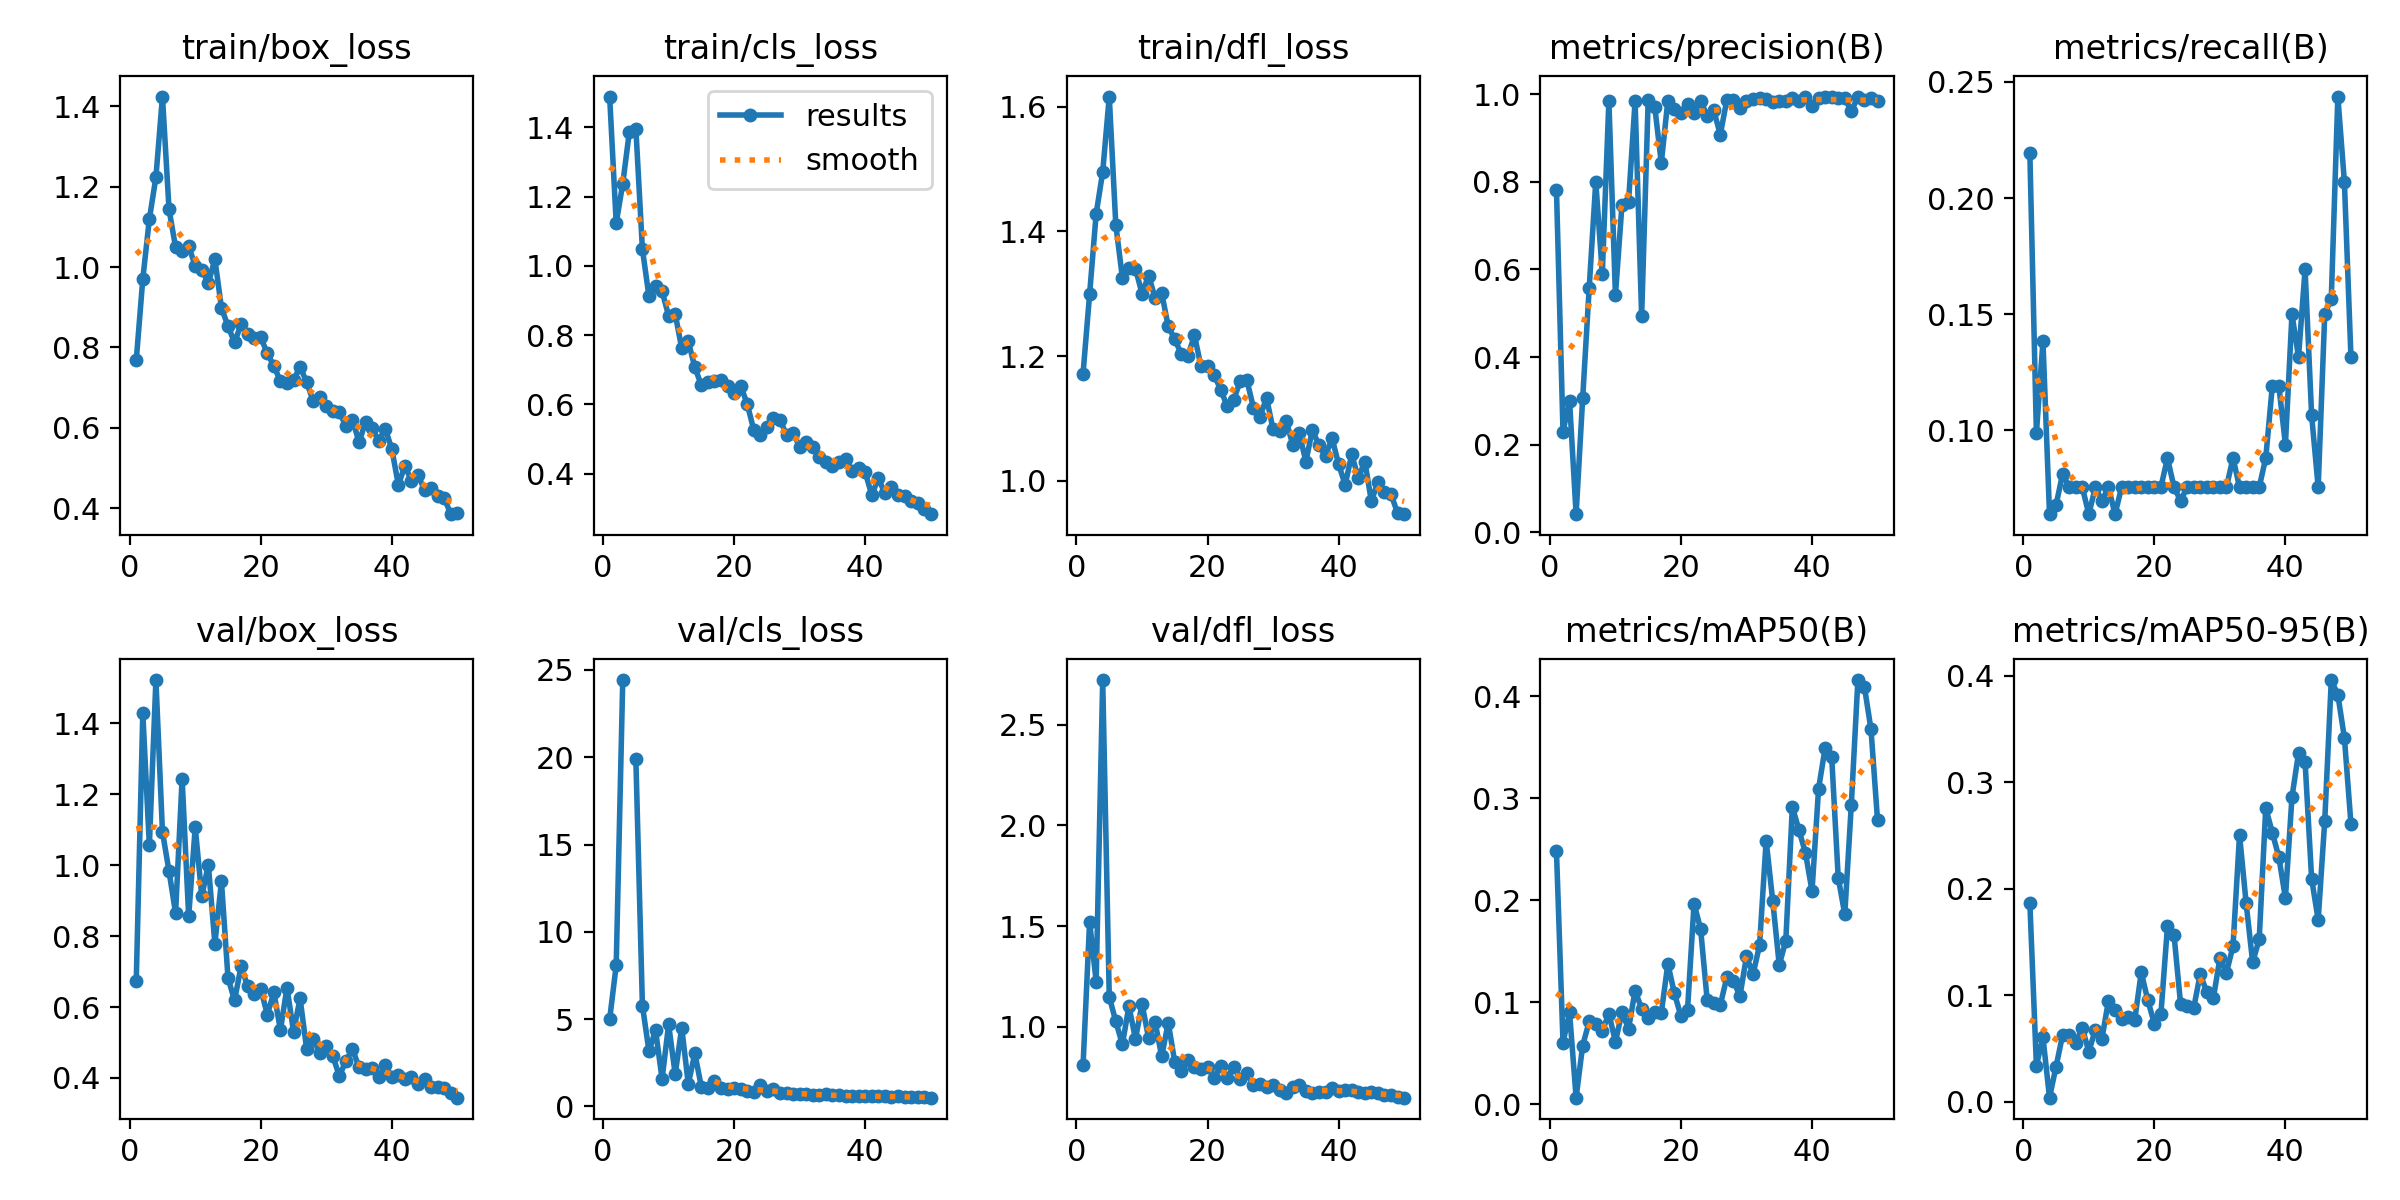

Source data for this figure (header and first rows):
epoch, train/box_loss, train/cls_loss, train/dfl_loss, metrics/precision(B), metrics/recall(B), metrics/mAP50(B), metrics/mAP50-95(B), val/box_loss, val/cls_loss, val/dfl_loss, lr/pg0, lr/pg1, lr/pg2
1, 0.7678, 1.488, 1.172, 0.7823, 0.2195, 0.2483, 0.187, 0.6734, 4.997, 0.8085, 0.0005421, 0.0005421, 0.0005421
2, 0.9704, 1.123, 1.299, 0.2301, 0.09868, 0.06057, 0.03408, 1.429, 8.079, 1.522, 0.001076, 0.001076, 0.001076
3, 1.119, 1.237, 1.428, 0.3006, 0.1383, 0.09007, 0.06073, 1.056, 24.42, 1.224, 0.001588, 0.001588, 0.001588
4, 1.223, 1.386, 1.495, 0.04162, 0.0638, 0.00663, 0.00399, 1.522, inf, 2.721, 0.001568, 0.001568, 0.001568
5, 1.424, 1.396, 1.616, 0.3057, 0.06772, 0.05769, 0.03322, 1.094, 19.89, 1.148, 0.001568, 0.001568, 0.001568
6, 1.144, 1.048, 1.41, 0.5588, 0.08124, 0.08125, 0.06291, 0.9832, 5.779, 1.027, 0.001535, 0.001535, 0.001535
7, 1.049, 0.9117, 1.326, 0.8003, 0.07542, 0.07832, 0.06265, 0.865, 3.16, 0.9122, 0.001502, 0.001502, 0.001502
8, 1.04, 0.943, 1.341, 0.5908, 0.07542, 0.07189, 0.05572, 1.244, 4.377, 1.102, 0.001469, 0.001469, 0.001469
9, 1.051, 0.9267, 1.34, 0.9847, 0.07542, 0.08893, 0.06956, 0.8559, 1.573, 0.9395, 0.001436, 0.001436, 0.001436
10, 1.003, 0.8555, 1.3, 0.5416, 0.0638, 0.06144, 0.04724, 1.107, 4.695, 1.113, 0.001403, 0.001403, 0.001403
11, 0.9935, 0.8618, 1.329, 0.748, 0.07542, 0.09009, 0.06797, 0.9125, 1.851, 0.9447, 0.00137, 0.00137, 0.00137
12, 0.96, 0.7616, 1.293, 0.754, 0.06961, 0.07424, 0.05942, 1.002, 4.5, 1.022, 0.001337, 0.001337, 0.001337
13, 1.019, 0.7817, 1.301, 0.9843, 0.07542, 0.1113, 0.09518, 0.7786, 1.29, 0.8531, 0.001304, 0.001304, 0.001304
14, 0.8986, 0.7074, 1.248, 0.493, 0.0638, 0.09382, 0.08655, 0.9545, 3.036, 1.02, 0.001271, 0.001271, 0.001271
15, 0.8528, 0.6549, 1.227, 0.9871, 0.07542, 0.08485, 0.07744, 0.6823, 1.11, 0.8234, 0.001238, 0.001238, 0.001238
16, 0.8125, 0.6635, 1.203, 0.9715, 0.07542, 0.09036, 0.07959, 0.6188, 1.062, 0.7802, 0.001205, 0.001205, 0.001205
17, 0.8573, 0.6671, 1.2, 0.8431, 0.07542, 0.08966, 0.07669, 0.7155, 1.449, 0.8369, 0.001172, 0.001172, 0.001172
18, 0.8342, 0.6706, 1.233, 0.9852, 0.07542, 0.1377, 0.1217, 0.6582, 1.058, 0.7993, 0.001139, 0.001139, 0.001139
19, 0.8222, 0.6525, 1.183, 0.9673, 0.07542, 0.1088, 0.09544, 0.6369, 1.022, 0.79, 0.001106, 0.001106, 0.001106
20, 0.8249, 0.6342, 1.184, 0.9579, 0.07542, 0.08637, 0.07359, 0.6513, 1.049, 0.8002, 0.001073, 0.001073, 0.001073
21, 0.785, 0.6534, 1.17, 0.9785, 0.07542, 0.09249, 0.08254, 0.5786, 0.9808, 0.7456, 0.00104, 0.00104, 0.00104
22, 0.754, 0.6011, 1.146, 0.958, 0.08799, 0.1966, 0.1648, 0.6417, 0.9033, 0.807, 0.001007, 0.001007, 0.001007
23, 0.7158, 0.5259, 1.12, 0.9842, 0.07542, 0.1718, 0.1568, 0.535, 0.8331, 0.747, 0.0009739, 0.0009739, 0.0009739
24, 0.7121, 0.5123, 1.13, 0.9513, 0.06961, 0.1023, 0.092, 0.6551, 1.215, 0.8021, 0.0009409, 0.0009409, 0.0009409
25, 0.7181, 0.5346, 1.16, 0.9632, 0.07542, 0.09923, 0.08968, 0.5311, 0.8983, 0.7394, 0.0009078, 0.0009078, 0.0009078
26, 0.7522, 0.562, 1.161, 0.908, 0.07542, 0.09728, 0.08813, 0.6246, 0.9986, 0.772, 0.0008748, 0.0008748, 0.0008748
27, 0.7133, 0.5556, 1.117, 0.9868, 0.07542, 0.1245, 0.12, 0.4821, 0.7941, 0.7112, 0.0008418, 0.0008418, 0.0008418
28, 0.6668, 0.5114, 1.103, 0.9867, 0.07542, 0.1213, 0.1032, 0.5102, 0.7619, 0.7141, 0.0008088, 0.0008088, 0.0008088
29, 0.6765, 0.5174, 1.133, 0.9675, 0.07542, 0.1061, 0.09736, 0.4718, 0.7061, 0.7034, 0.0007758, 0.0007758, 0.0007758
30, 0.6549, 0.4783, 1.082, 0.9857, 0.07542, 0.1452, 0.1348, 0.489, 0.7306, 0.7088, 0.0007428, 0.0007428, 0.0007428
31, 0.6414, 0.4914, 1.079, 0.9884, 0.07542, 0.1274, 0.1213, 0.4618, 0.7034, 0.6875, 0.0007098, 0.0007098, 0.0007098
32, 0.6401, 0.4781, 1.096, 0.9903, 0.08799, 0.1562, 0.1461, 0.4051, 0.6281, 0.6688, 0.0006768, 0.0006768, 0.0006768
33, 0.6034, 0.4478, 1.058, 0.9889, 0.07542, 0.2584, 0.2508, 0.4487, 0.6653, 0.7, 0.0006438, 0.0006438, 0.0006438
34, 0.6205, 0.4351, 1.076, 0.9822, 0.07542, 0.1996, 0.1869, 0.4812, 0.6991, 0.7133, 0.0006108, 0.0006108, 0.0006108
35, 0.5639, 0.4231, 1.031, 0.9844, 0.07542, 0.1366, 0.1311, 0.4302, 0.6417, 0.6793, 0.0005778, 0.0005778, 0.0005778
36, 0.6148, 0.4349, 1.082, 0.9854, 0.07542, 0.1603, 0.1527, 0.4261, 0.6289, 0.673, 0.0005448, 0.0005448, 0.0005448
37, 0.5991, 0.4431, 1.057, 0.9906, 0.08799, 0.2915, 0.2761, 0.429, 0.5836, 0.6766, 0.0005118, 0.0005118, 0.0005118
38, 0.5674, 0.4086, 1.04, 0.9853, 0.119, 0.2688, 0.2529, 0.4028, 0.5881, 0.6786, 0.0004788, 0.0004788, 0.0004788
39, 0.5978, 0.4156, 1.068, 0.9932, 0.119, 0.2465, 0.2298, 0.437, 0.5968, 0.6948, 0.0004458, 0.0004458, 0.0004458
40, 0.5471, 0.4046, 1.026, 0.9741, 0.09381, 0.209, 0.1915, 0.4017, 0.6049, 0.6802, 0.0004127, 0.0004127, 0.0004127
41, 0.4574, 0.3388, 0.9934, 0.9906, 0.1499, 0.3092, 0.2863, 0.409, 0.5945, 0.6875, 0.0003797, 0.0003797, 0.0003797
42, 0.5055, 0.3871, 1.042, 0.9944, 0.1315, 0.349, 0.3276, 0.396, 0.5702, 0.6859, 0.0003467, 0.0003467, 0.0003467
43, 0.4676, 0.344, 1.005, 0.9927, 0.1692, 0.3407, 0.3196, 0.402, 0.5724, 0.6772, 0.0003137, 0.0003137, 0.0003137
44, 0.4818, 0.3622, 1.031, 0.9921, 0.1064, 0.222, 0.2096, 0.3841, 0.5613, 0.67, 0.0002807, 0.0002807, 0.0002807
45, 0.4451, 0.3398, 0.9672, 0.9911, 0.07542, 0.1863, 0.1709, 0.3985, 0.5796, 0.6767, 0.0002477, 0.0002477, 0.0002477
46, 0.4502, 0.3359, 0.9982, 0.9611, 0.1499, 0.2938, 0.2639, 0.3755, 0.5278, 0.671, 0.0002147, 0.0002147, 0.0002147
47, 0.431, 0.3224, 0.9826, 0.9947, 0.1567, 0.4157, 0.3962, 0.3736, 0.5371, 0.6635, 0.0001817, 0.0001817, 0.0001817
48, 0.4253, 0.3167, 0.9781, 0.9876, 0.2437, 0.4089, 0.3824, 0.372, 0.5325, 0.6615, 0.0001487, 0.0001487, 0.0001487
49, 0.385, 0.2974, 0.9482, 0.9907, 0.2069, 0.3674, 0.342, 0.3573, 0.5343, 0.6536, 0.0001157, 0.0001157, 0.0001157
50, 0.3879, 0.2834, 0.9463, 0.9853, 0.1315, 0.2782, 0.2611, 0.3445, 0.5022, 0.648, 8.2683e-05, 8.2683e-05, 8.2683e-05
